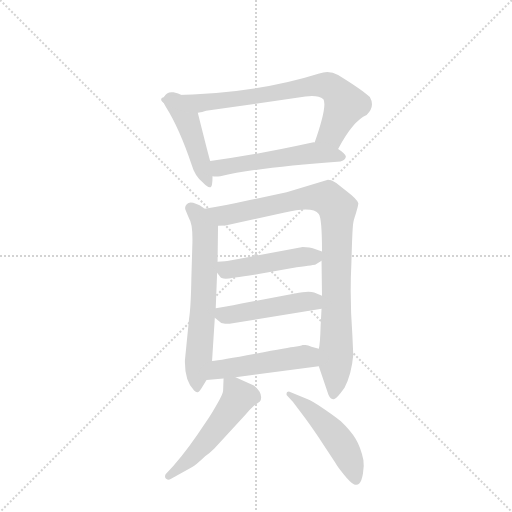
t = 0.00 s
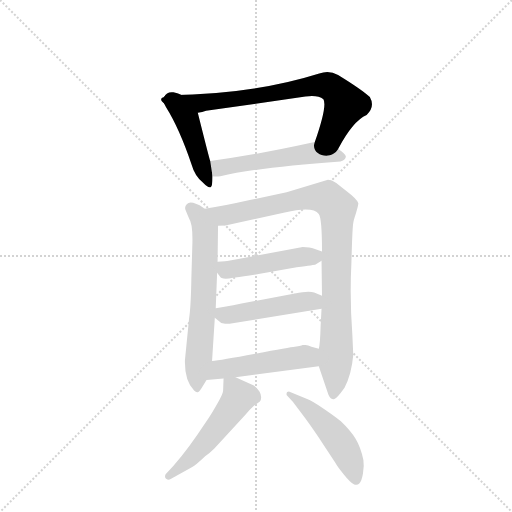
t = 1.53 s
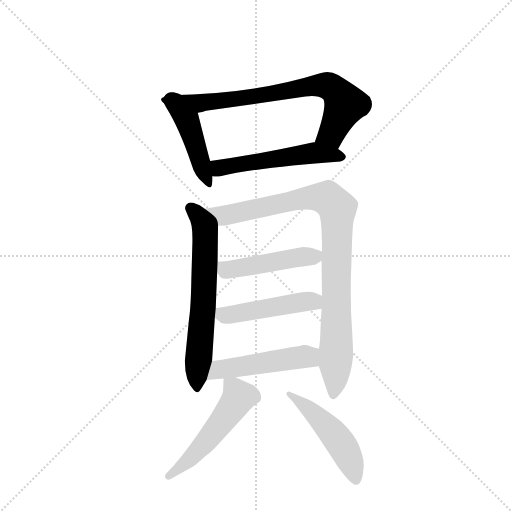
t = 3.06 s
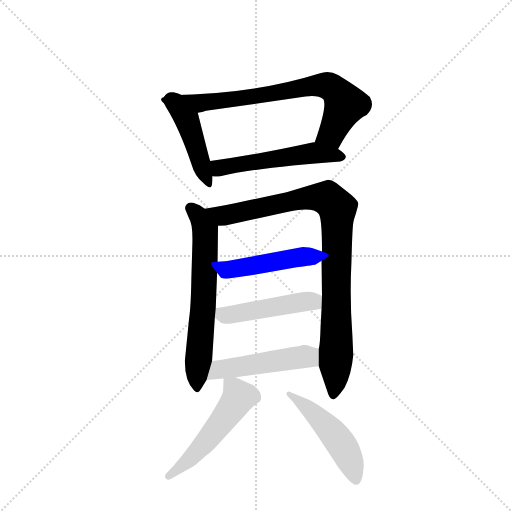
t = 4.59 s
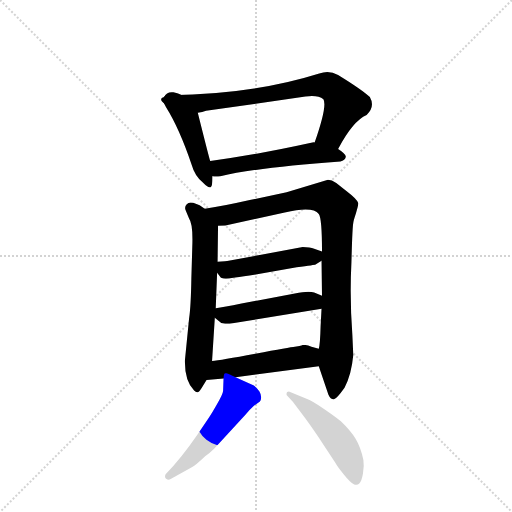
t = 6.12 s
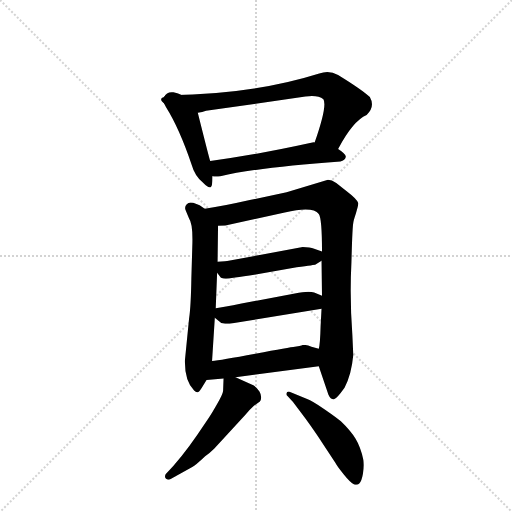
t = 7.65 s

The animated SVG that drew these frames (rendered in a browser with its animation timeline set to each time). Animation: 10 CSS @keyframes rules; one cycle of 7.65 s.

<svg version="1.1" viewBox="0 0 1024 1024" xmlns="http://www.w3.org/2000/svg">
  <g stroke="lightgray" stroke-dasharray="1,1" stroke-width="1" transform="scale(4, 4)">
    <line x1="0" y1="0" x2="256" y2="256"></line>
    <line x1="256" y1="0" x2="0" y2="256"></line>
    <line x1="128" y1="0" x2="128" y2="256"></line>
    <line x1="0" y1="128" x2="256" y2="128"></line>
  </g>
  <g transform="scale(0.92, -0.92) translate(60, -900)">
    <style type="text/css">
      
        @keyframes keyframes0 {
          from {
            stroke: blue;
            stroke-dashoffset: 464;
            stroke-width: 128;
          }
          60% {
            animation-timing-function: step-end;
            stroke: blue;
            stroke-dashoffset: 0;
            stroke-width: 128;
          }
          to {
            stroke: black;
            stroke-width: 1024;
          }
        }
        #make-me-a-hanzi-animation-0 {
          animation: keyframes0 0.6276041666666666s both;
          animation-delay: 0s;
          animation-timing-function: linear;
        }
      
        @keyframes keyframes1 {
          from {
            stroke: blue;
            stroke-dashoffset: 762;
            stroke-width: 128;
          }
          71% {
            animation-timing-function: step-end;
            stroke: blue;
            stroke-dashoffset: 0;
            stroke-width: 128;
          }
          to {
            stroke: black;
            stroke-width: 1024;
          }
        }
        #make-me-a-hanzi-animation-1 {
          animation: keyframes1 0.8701171875s both;
          animation-delay: 0.6276041666666666s;
          animation-timing-function: linear;
        }
      
        @keyframes keyframes2 {
          from {
            stroke: blue;
            stroke-dashoffset: 540;
            stroke-width: 128;
          }
          64% {
            animation-timing-function: step-end;
            stroke: blue;
            stroke-dashoffset: 0;
            stroke-width: 128;
          }
          to {
            stroke: black;
            stroke-width: 1024;
          }
        }
        #make-me-a-hanzi-animation-2 {
          animation: keyframes2 0.689453125s both;
          animation-delay: 1.4977213541666665s;
          animation-timing-function: linear;
        }
      
        @keyframes keyframes3 {
          from {
            stroke: blue;
            stroke-dashoffset: 659;
            stroke-width: 128;
          }
          68% {
            animation-timing-function: step-end;
            stroke: blue;
            stroke-dashoffset: 0;
            stroke-width: 128;
          }
          to {
            stroke: black;
            stroke-width: 1024;
          }
        }
        #make-me-a-hanzi-animation-3 {
          animation: keyframes3 0.7862955729166666s both;
          animation-delay: 2.1871744791666665s;
          animation-timing-function: linear;
        }
      
        @keyframes keyframes4 {
          from {
            stroke: blue;
            stroke-dashoffset: 959;
            stroke-width: 128;
          }
          76% {
            animation-timing-function: step-end;
            stroke: blue;
            stroke-dashoffset: 0;
            stroke-width: 128;
          }
          to {
            stroke: black;
            stroke-width: 1024;
          }
        }
        #make-me-a-hanzi-animation-4 {
          animation: keyframes4 1.0304361979166667s both;
          animation-delay: 2.973470052083333s;
          animation-timing-function: linear;
        }
      
        @keyframes keyframes5 {
          from {
            stroke: blue;
            stroke-dashoffset: 480;
            stroke-width: 128;
          }
          61% {
            animation-timing-function: step-end;
            stroke: blue;
            stroke-dashoffset: 0;
            stroke-width: 128;
          }
          to {
            stroke: black;
            stroke-width: 1024;
          }
        }
        #make-me-a-hanzi-animation-5 {
          animation: keyframes5 0.640625s both;
          animation-delay: 4.00390625s;
          animation-timing-function: linear;
        }
      
        @keyframes keyframes6 {
          from {
            stroke: blue;
            stroke-dashoffset: 479;
            stroke-width: 128;
          }
          61% {
            animation-timing-function: step-end;
            stroke: blue;
            stroke-dashoffset: 0;
            stroke-width: 128;
          }
          to {
            stroke: black;
            stroke-width: 1024;
          }
        }
        #make-me-a-hanzi-animation-6 {
          animation: keyframes6 0.6398111979166666s both;
          animation-delay: 4.64453125s;
          animation-timing-function: linear;
        }
      
        @keyframes keyframes7 {
          from {
            stroke: blue;
            stroke-dashoffset: 499;
            stroke-width: 128;
          }
          62% {
            animation-timing-function: step-end;
            stroke: blue;
            stroke-dashoffset: 0;
            stroke-width: 128;
          }
          to {
            stroke: black;
            stroke-width: 1024;
          }
        }
        #make-me-a-hanzi-animation-7 {
          animation: keyframes7 0.6560872395833334s both;
          animation-delay: 5.284342447916667s;
          animation-timing-function: linear;
        }
      
        @keyframes keyframes8 {
          from {
            stroke: blue;
            stroke-dashoffset: 529;
            stroke-width: 128;
          }
          63% {
            animation-timing-function: step-end;
            stroke: blue;
            stroke-dashoffset: 0;
            stroke-width: 128;
          }
          to {
            stroke: black;
            stroke-width: 1024;
          }
        }
        #make-me-a-hanzi-animation-8 {
          animation: keyframes8 0.6805013020833334s both;
          animation-delay: 5.9404296875s;
          animation-timing-function: linear;
        }
      
        @keyframes keyframes9 {
          from {
            stroke: blue;
            stroke-dashoffset: 496;
            stroke-width: 128;
          }
          62% {
            animation-timing-function: step-end;
            stroke: blue;
            stroke-dashoffset: 0;
            stroke-width: 128;
          }
          to {
            stroke: black;
            stroke-width: 1024;
          }
        }
        #make-me-a-hanzi-animation-9 {
          animation: keyframes9 0.6536458333333334s both;
          animation-delay: 6.620930989583333s;
          animation-timing-function: linear;
        }
      
    </style>
    
      <path d="M 297 689 Q 291 682 301 667 Q 330 621 357 541 Q 363 519 381 503 Q 399 484 401 500 Q 402 506 402 517 L 397 550 Q 396 551 370 655 C 363 684 307 717 297 689 Z" fill="lightgray"></path>
    
      <path d="M 675 576 Q 707 637 737 650 Q 756 668 744 689 Q 727 705 675 737 Q 655 748 634 740 Q 491 695 310 693 Q 297 694 297 689 C 268 681 341 649 370 655 Q 380 656 388 659 L 604 690 Q 631 694 643 684 Q 652 670 624 590 C 614 562 661 550 675 576 Z" fill="lightgray"></path>
    
      <path d="M 402 517 Q 409 516 419 517 Q 501 536 680 549 Q 690 551 692 559 Q 691 566 675 576 C 651 593 651 593 624 590 Q 623 592 619 590 Q 496 563 397 550 C 367 546 372 518 402 517 Z" fill="lightgray"></path>
    
      <path d="M 385 446 L 374 454 L 360 459 Q 351 462 346 456 Q 340 450 344 442 L 351 425 Q 360 413 358 363 L 356 295 Q 355 233 351 207 L 342 117 Q 341 72 362 51 Q 367 46 371 48 Q 374 49 381 61 L 389 74 L 401 115 L 407 209 L 409 230 L 412 307 L 413 331 L 414 409 C 414 425 409 428 385 446 Z" fill="lightgray"></path>
    
      <path d="M 708 128 L 706 172 Q 700 250 704 331 Q 706 406 708 415 Q 708 419 714 437 Q 719 454 719 458 Q 718 466 693 485 L 671 502 Q 661 509 653 509 L 563 482 L 483 465 Q 421 451 385 446 C 355 441 384 406 414 409 L 430 410 L 559 438 Q 620 452 633 435 Q 640 426 640 353 L 639 333 L 640 257 L 639 229 L 637 192 Q 636 152 633 142 L 633 104 L 654 42 Q 659 31 666 32 Q 672 33 689 57 Q 704 85 708 128 Z" fill="lightgray"></path>
    
      <path d="M 412 307 L 419 298 Q 419 296 431 294 Q 439 294 496 303 L 585 319 Q 625 324 626 325 L 639 333 C 660 346 660 346 640 353 L 623 359 Q 614 363 598 363 L 437 333 Q 434 332 429 332 L 413 331 C 394 330 394 330 412 307 Z" fill="lightgray"></path>
    
      <path d="M 407 209 L 421 198 Q 429 196 439 196 L 639 229 C 669 234 668 246 640 257 L 623 264 Q 611 268 581 262 L 465 240 Q 426 232 409 230 C 384 227 384 227 407 209 Z" fill="lightgray"></path>
    
      <path d="M 389 74 L 426 77 L 452 80 L 633 104 C 663 108 662 135 633 142 L 617 146 L 610 149 Q 607 150 604 150 L 598 150 Q 596 149 591 148 L 581 146 Q 571 145 495 131 Q 419 117 401 115 C 371 111 359 72 389 74 Z" fill="lightgray"></path>
    
      <path d="M 426 77 L 425 50 Q 424 42 412 22 Q 400 1 394 -8 L 369 -45 Q 334 -96 300 -131 Q 297 -137 301 -141 Q 305 -145 313 -140 L 357 -116 Q 365 -112 386 -92 Q 397 -84 406 -75 L 473 -2 Q 484 11 492 18 L 505 27 Q 511 37 504 49 Q 496 61 487 64 L 452 80 C 427 92 427 92 426 77 Z" fill="lightgray"></path>
    
      <path d="M 565 39 L 577 26 L 604 -10 Q 625 -39 640 -62 L 669 -106 Q 671 -111 687 -131 Q 703 -151 710 -153 Q 717 -155 721 -151 Q 726 -147 729 -130 Q 732 -113 730 -100 Q 724 -72 713 -54 Q 702 -36 681 -16 Q 675 -10 646 10 Q 616 30 609 32 L 568 49 Q 563 49 563 45 Q 562 40 565 39 Z" fill="lightgray"></path>
    
    
      <clipPath id="make-me-a-hanzi-clip-0">
        <path d="M 297 689 Q 291 682 301 667 Q 330 621 357 541 Q 363 519 381 503 Q 399 484 401 500 Q 402 506 402 517 L 397 550 Q 396 551 370 655 C 363 684 307 717 297 689 Z"></path>
      </clipPath>
      <path clip-path="url(#make-me-a-hanzi-clip-0)" d="M 302 683 L 303 676 L 350 634 L 391 502" fill="none" id="make-me-a-hanzi-animation-0" stroke-dasharray="336 672" stroke-linecap="round"></path>
    
      <clipPath id="make-me-a-hanzi-clip-1">
        <path d="M 675 576 Q 707 637 737 650 Q 756 668 744 689 Q 727 705 675 737 Q 655 748 634 740 Q 491 695 310 693 Q 297 694 297 689 C 268 681 341 649 370 655 Q 380 656 388 659 L 604 690 Q 631 694 643 684 Q 652 670 624 590 C 614 562 661 550 675 576 Z"></path>
      </clipPath>
      <path clip-path="url(#make-me-a-hanzi-clip-1)" d="M 304 689 L 393 677 L 619 713 L 653 713 L 667 706 L 690 672 L 661 610 L 634 601" fill="none" id="make-me-a-hanzi-animation-1" stroke-dasharray="634 1268" stroke-linecap="round"></path>
    
      <clipPath id="make-me-a-hanzi-clip-2">
        <path d="M 402 517 Q 409 516 419 517 Q 501 536 680 549 Q 690 551 692 559 Q 691 566 675 576 C 651 593 651 593 624 590 Q 623 592 619 590 Q 496 563 397 550 C 367 546 372 518 402 517 Z"></path>
      </clipPath>
      <path clip-path="url(#make-me-a-hanzi-clip-2)" d="M 406 523 L 417 535 L 599 565 L 638 566 L 682 558" fill="none" id="make-me-a-hanzi-animation-2" stroke-dasharray="412 824" stroke-linecap="round"></path>
    
      <clipPath id="make-me-a-hanzi-clip-3">
        <path d="M 385 446 L 374 454 L 360 459 Q 351 462 346 456 Q 340 450 344 442 L 351 425 Q 360 413 358 363 L 356 295 Q 355 233 351 207 L 342 117 Q 341 72 362 51 Q 367 46 371 48 Q 374 49 381 61 L 389 74 L 401 115 L 407 209 L 409 230 L 412 307 L 413 331 L 414 409 C 414 425 409 428 385 446 Z"></path>
      </clipPath>
      <path clip-path="url(#make-me-a-hanzi-clip-3)" d="M 355 448 L 374 427 L 387 386 L 368 55" fill="none" id="make-me-a-hanzi-animation-3" stroke-dasharray="531 1062" stroke-linecap="round"></path>
    
      <clipPath id="make-me-a-hanzi-clip-4">
        <path d="M 708 128 L 706 172 Q 700 250 704 331 Q 706 406 708 415 Q 708 419 714 437 Q 719 454 719 458 Q 718 466 693 485 L 671 502 Q 661 509 653 509 L 563 482 L 483 465 Q 421 451 385 446 C 355 441 384 406 414 409 L 430 410 L 559 438 Q 620 452 633 435 Q 640 426 640 353 L 639 333 L 640 257 L 639 229 L 637 192 Q 636 152 633 142 L 633 104 L 654 42 Q 659 31 666 32 Q 672 33 689 57 Q 704 85 708 128 Z"></path>
      </clipPath>
      <path clip-path="url(#make-me-a-hanzi-clip-4)" d="M 391 441 L 433 432 L 623 471 L 653 468 L 673 448 L 670 73 L 664 41" fill="none" id="make-me-a-hanzi-animation-4" stroke-dasharray="831 1662" stroke-linecap="round"></path>
    
      <clipPath id="make-me-a-hanzi-clip-5">
        <path d="M 412 307 L 419 298 Q 419 296 431 294 Q 439 294 496 303 L 585 319 Q 625 324 626 325 L 639 333 C 660 346 660 346 640 353 L 623 359 Q 614 363 598 363 L 437 333 Q 434 332 429 332 L 413 331 C 394 330 394 330 412 307 Z"></path>
      </clipPath>
      <path clip-path="url(#make-me-a-hanzi-clip-5)" d="M 417 325 L 431 313 L 634 348" fill="none" id="make-me-a-hanzi-animation-5" stroke-dasharray="352 704" stroke-linecap="round"></path>
    
      <clipPath id="make-me-a-hanzi-clip-6">
        <path d="M 407 209 L 421 198 Q 429 196 439 196 L 639 229 C 669 234 668 246 640 257 L 623 264 Q 611 268 581 262 L 465 240 Q 426 232 409 230 C 384 227 384 227 407 209 Z"></path>
      </clipPath>
      <path clip-path="url(#make-me-a-hanzi-clip-6)" d="M 415 224 L 435 215 L 607 245 L 620 245 L 630 236" fill="none" id="make-me-a-hanzi-animation-6" stroke-dasharray="351 702" stroke-linecap="round"></path>
    
      <clipPath id="make-me-a-hanzi-clip-7">
        <path d="M 389 74 L 426 77 L 452 80 L 633 104 C 663 108 662 135 633 142 L 617 146 L 610 149 Q 607 150 604 150 L 598 150 Q 596 149 591 148 L 581 146 Q 571 145 495 131 Q 419 117 401 115 C 371 111 359 72 389 74 Z"></path>
      </clipPath>
      <path clip-path="url(#make-me-a-hanzi-clip-7)" d="M 395 80 L 418 97 L 607 124 L 627 136" fill="none" id="make-me-a-hanzi-animation-7" stroke-dasharray="371 742" stroke-linecap="round"></path>
    
      <clipPath id="make-me-a-hanzi-clip-8">
        <path d="M 426 77 L 425 50 Q 424 42 412 22 Q 400 1 394 -8 L 369 -45 Q 334 -96 300 -131 Q 297 -137 301 -141 Q 305 -145 313 -140 L 357 -116 Q 365 -112 386 -92 Q 397 -84 406 -75 L 473 -2 Q 484 11 492 18 L 505 27 Q 511 37 504 49 Q 496 61 487 64 L 452 80 C 427 92 427 92 426 77 Z"></path>
      </clipPath>
      <path clip-path="url(#make-me-a-hanzi-clip-8)" d="M 433 70 L 459 37 L 453 26 L 367 -84 L 307 -135" fill="none" id="make-me-a-hanzi-animation-8" stroke-dasharray="401 802" stroke-linecap="round"></path>
    
      <clipPath id="make-me-a-hanzi-clip-9">
        <path d="M 565 39 L 577 26 L 604 -10 Q 625 -39 640 -62 L 669 -106 Q 671 -111 687 -131 Q 703 -151 710 -153 Q 717 -155 721 -151 Q 726 -147 729 -130 Q 732 -113 730 -100 Q 724 -72 713 -54 Q 702 -36 681 -16 Q 675 -10 646 10 Q 616 30 609 32 L 568 49 Q 563 49 563 45 Q 562 40 565 39 Z"></path>
      </clipPath>
      <path clip-path="url(#make-me-a-hanzi-clip-9)" d="M 568 43 L 627 -4 L 672 -52 L 696 -90 L 714 -141" fill="none" id="make-me-a-hanzi-animation-9" stroke-dasharray="368 736" stroke-linecap="round"></path>
    
  </g>
</svg>
